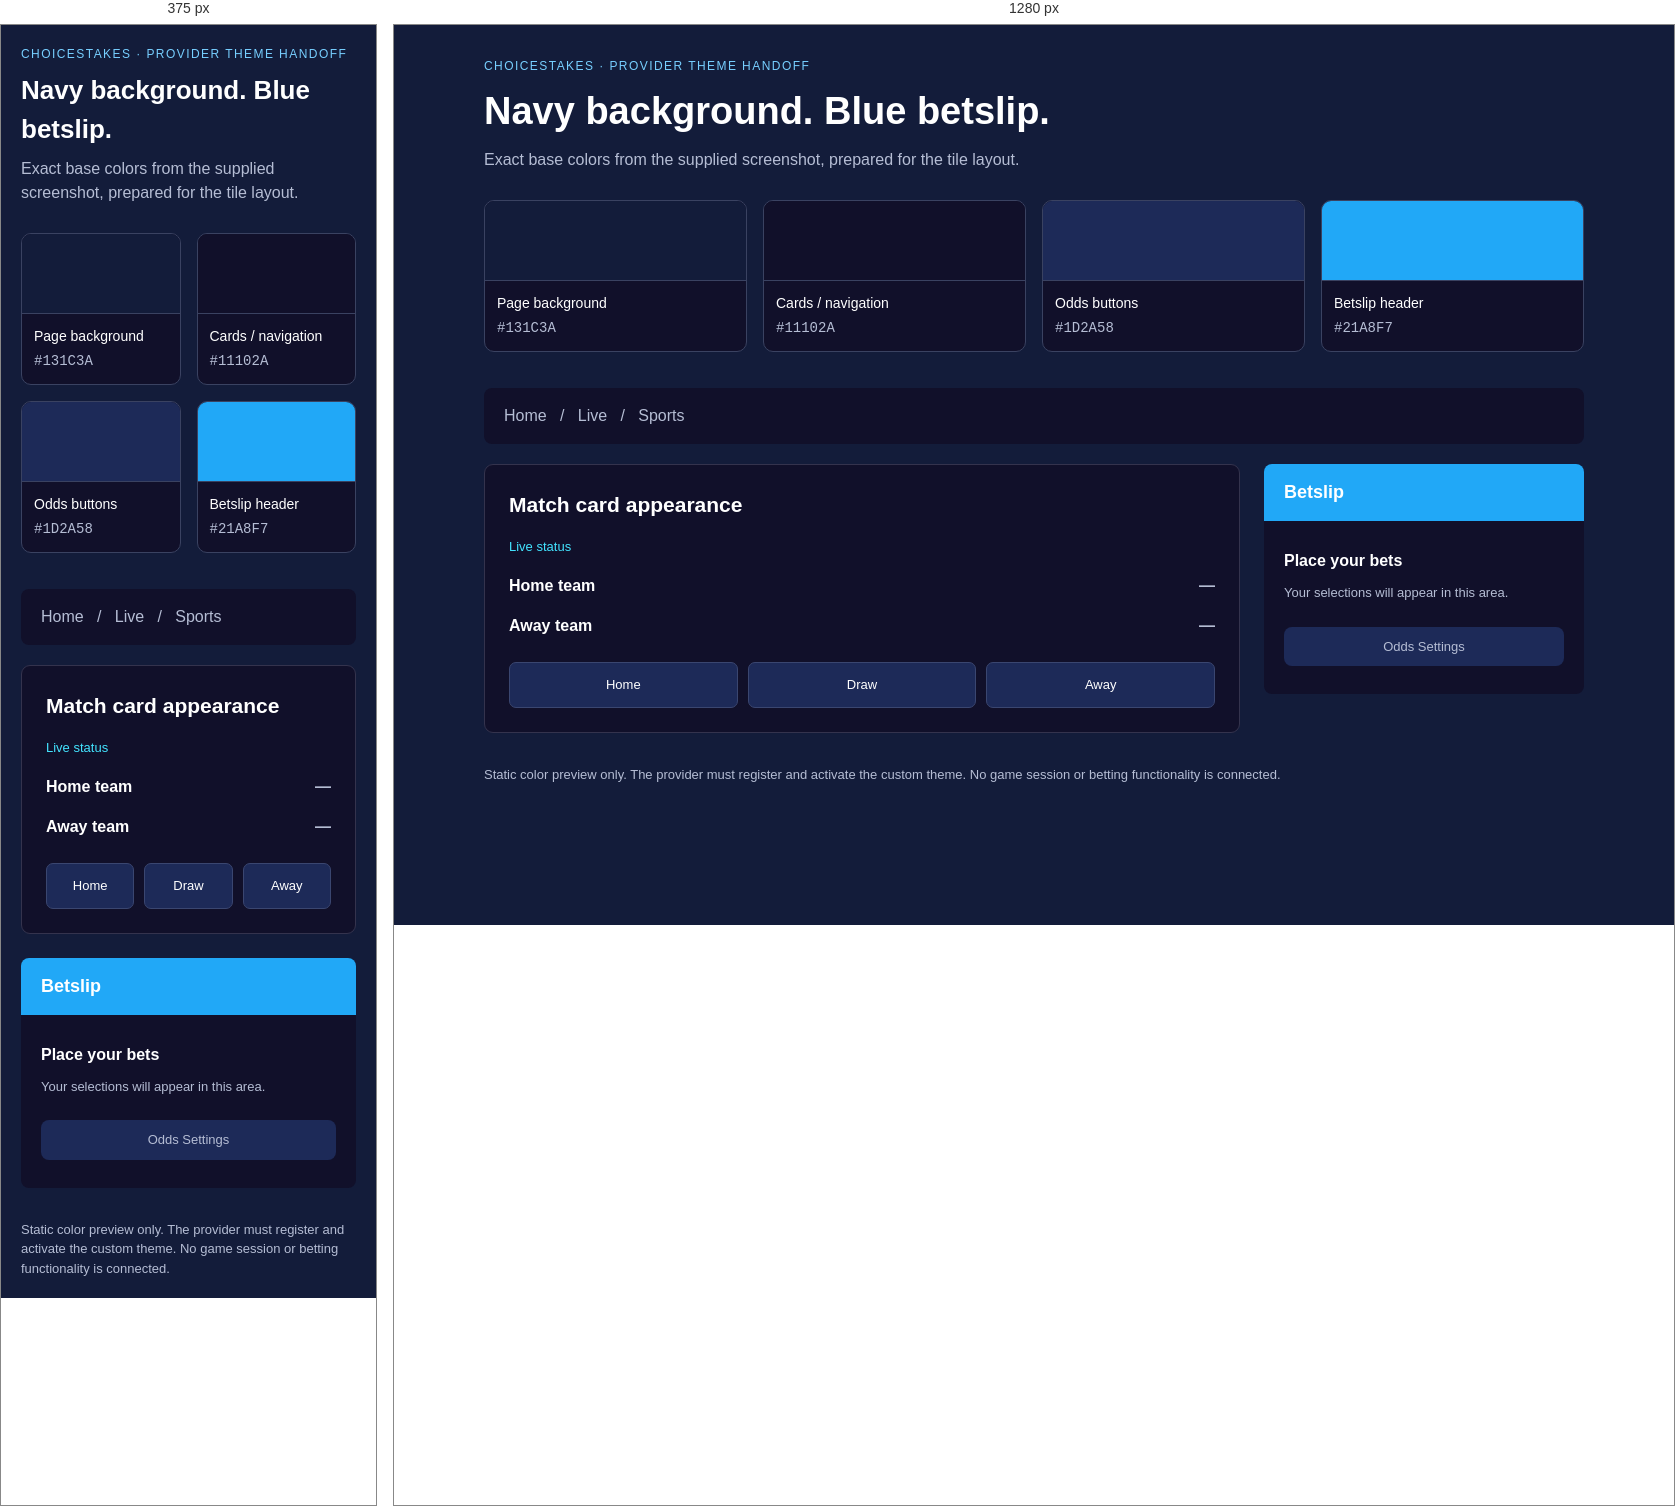
Rendered at 375 px and 1280 px, left to right.

<!-- file: preview.html -->
<!doctype html>
<html lang="en">
<head>
  <meta charset="utf-8">
  <meta name="viewport" content="width=device-width, initial-scale=1">
  <title>Choicestakes — custom sportsbook theme preview</title>
  <style>
    :root { color-scheme: dark; --page: #131C3A; --card: #11102A; --odds: #1D2A58; --accent: #21A8F7; }
    * { box-sizing: border-box; }
    body { margin: 0; padding: 32px; background: var(--page); color: #fff; font: 16px/1.5 system-ui, sans-serif; }
    main { max-width: 1100px; margin: auto; }
    h1 { margin: 8px 0; font-size: clamp(26px, 4vw, 38px); }
    h2 { margin: 0 0 16px; font-size: 21px; }
    p { margin: 0 0 24px; color: #b5bdd4; }
    .eyebrow { color: #77cfff; text-transform: uppercase; font-size: 12px; letter-spacing: .12em; }
    .palette { display: grid; grid-template-columns: repeat(4, 1fr); gap: 16px; margin: 28px 0 36px; }
    .swatch { border: 1px solid #3a4261; border-radius: 10px; overflow: hidden; background: var(--card); }
    .color { height: 80px; border-bottom: 1px solid #3a4261; background: var(--color); }
    .label { padding: 12px; font-size: 14px; }
    code { display: block; color: #b5bdd4; margin-top: 4px; }
    .example { display: grid; grid-template-columns: 1fr 320px; gap: 24px; align-items: start; }
    .navigation { background: var(--card); border-radius: 8px; padding: 16px 20px; margin-bottom: 20px; color: #b5bdd4; }
    .card { background: var(--card); border: 1px solid #34334d; border-radius: 9px; padding: 24px; }
    .status { color: #43e4ff; font-size: 13px; margin-bottom: 18px; }
    .row { display: flex; justify-content: space-between; margin-bottom: 16px; font-weight: 600; }
    .row span:last-child { color: #b5bdd4; }
    .odds { display: flex; gap: 10px; margin-top: 24px; }
    .odd { flex: 1; padding: 12px 8px; text-align: center; border-radius: 7px; background: var(--odds); border: 1px solid #3a4670; font-size: 13px; }
    .betslip { background: var(--card); border-radius: 8px; overflow: hidden; }
    .betslip-header { background: var(--accent); padding: 15px 20px; font-size: 18px; font-weight: 700; }
    .betslip-body { padding: 28px 20px; }
    .betslip-body p { font-size: 13px; margin: 10px 0 24px; }
    .settings { background: var(--odds); padding: 10px; text-align: center; border-radius: 8px; color: #b5bdd4; font-size: 13px; }
    footer { color: #b5bdd4; font-size: 13px; margin-top: 32px; }
    @media (max-width: 780px) { body { padding: 20px; } .palette { grid-template-columns: 1fr 1fr; } .example { grid-template-columns: 1fr; } .betslip { max-width: 420px; width: 100%; } }
  </style>
</head>
<body>
  <main>
    <div class="eyebrow">Choicestakes · Provider theme handoff</div>
    <h1>Navy background. Blue betslip.</h1>
    <p>Exact base colors from the supplied screenshot, prepared for the tile layout.</p>
    <div class="palette">
      <div class="swatch"><div class="color" style="--color:#131C3A"></div><div class="label">Page background<code>#131C3A</code></div></div>
      <div class="swatch"><div class="color" style="--color:#11102A"></div><div class="label">Cards / navigation<code>#11102A</code></div></div>
      <div class="swatch"><div class="color" style="--color:#1D2A58"></div><div class="label">Odds buttons<code>#1D2A58</code></div></div>
      <div class="swatch"><div class="color" style="--color:#21A8F7"></div><div class="label">Betslip header<code>#21A8F7</code></div></div>
    </div>
    <div class="navigation">Home &nbsp; / &nbsp; Live &nbsp; / &nbsp; Sports</div>
    <div class="example">
      <section class="card" aria-label="Sample card colors">
        <h2>Match card appearance</h2>
        <div class="status">Live status</div>
        <div class="row"><span>Home team</span><span>—</span></div>
        <div class="row"><span>Away team</span><span>—</span></div>
        <div class="odds"><div class="odd">Home</div><div class="odd">Draw</div><div class="odd">Away</div></div>
      </section>
      <aside class="betslip" aria-label="Betslip color preview">
        <div class="betslip-header">Betslip</div>
        <div class="betslip-body"><strong>Place your bets</strong><p>Your selections will appear in this area.</p><div class="settings">Odds Settings</div></div>
      </aside>
    </div>
    <footer>Static color preview only. The provider must register and activate the custom theme. No game session or betting functionality is connected.</footer>
  </main>
</body>
</html>